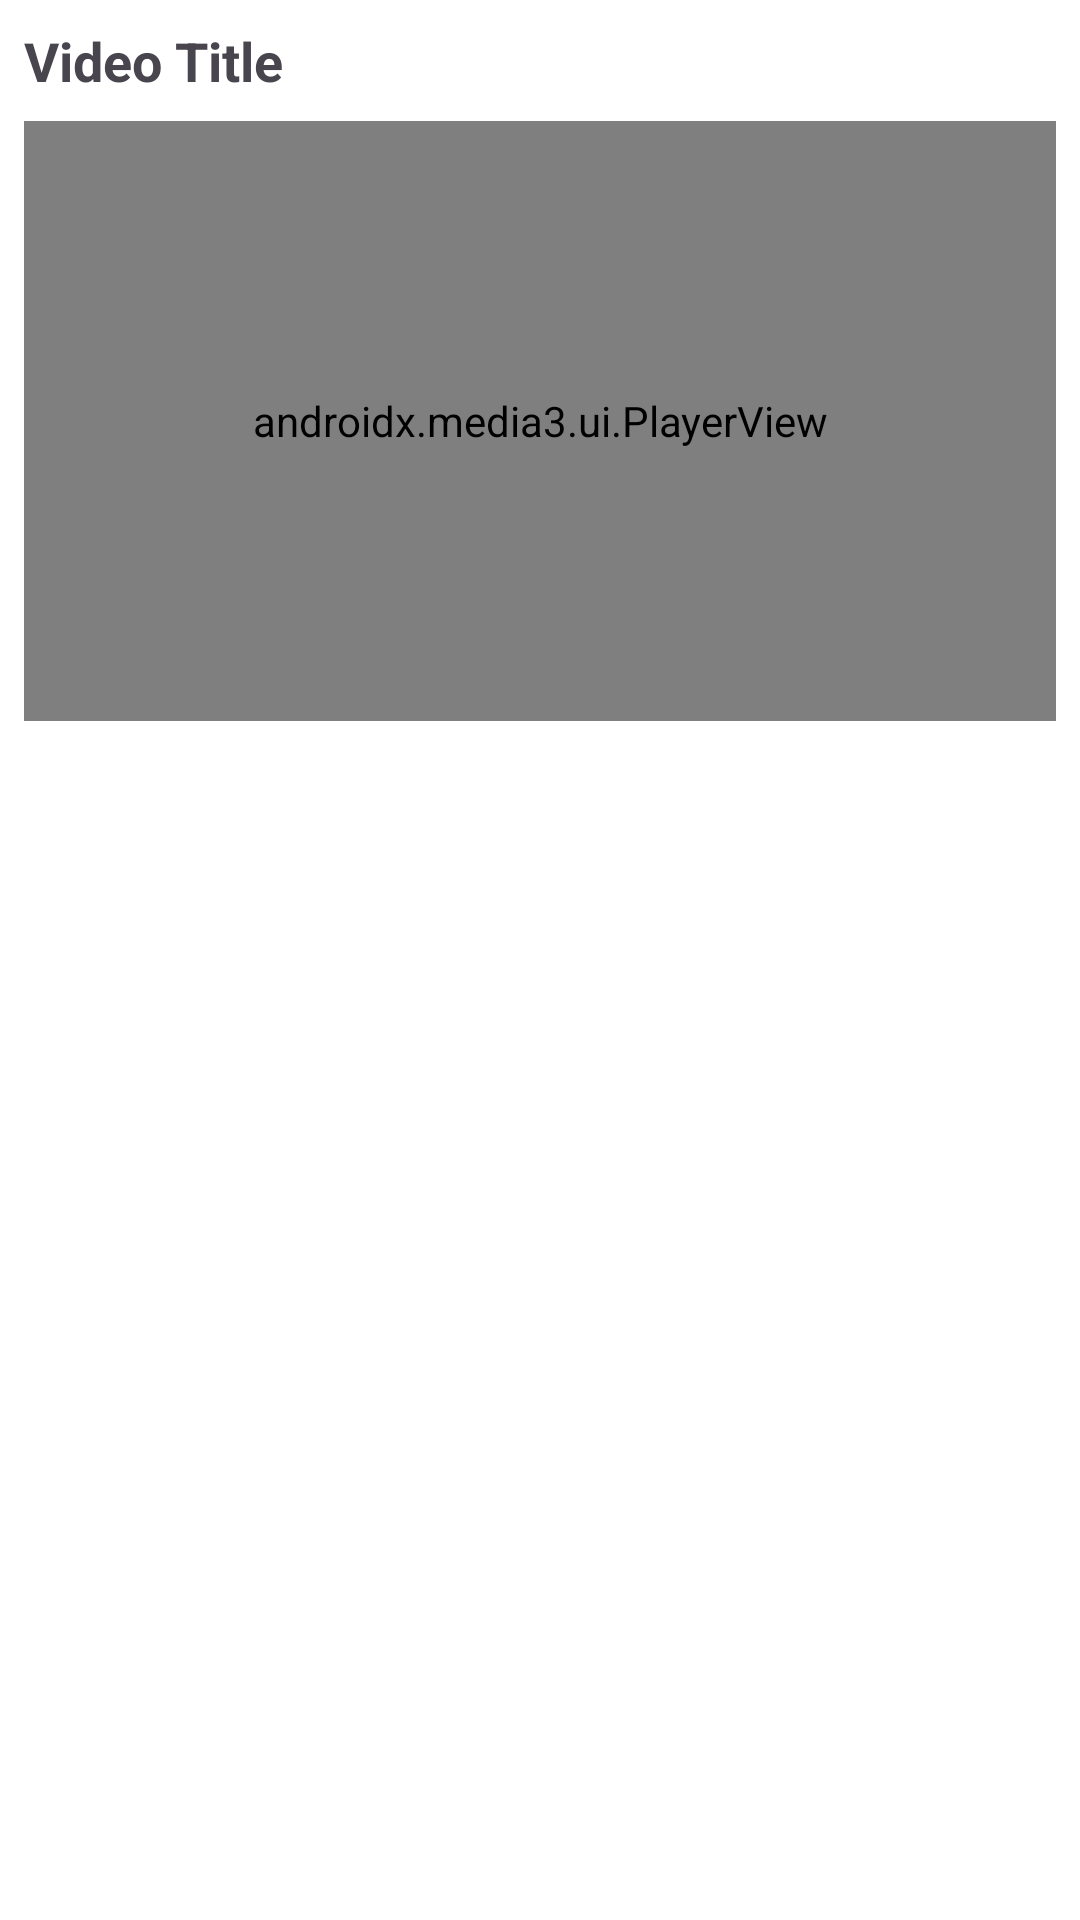

Android layout source for this screen:
<!-- AndroidManifest.xml: application theme Theme.AndroidIntegration -->
<!-- res/layout/video_item.xml -->
<?xml version="1.0" encoding="utf-8"?>
<LinearLayout xmlns:android="http://schemas.android.com/apk/res/android"
    xmlns:app="http://schemas.android.com/apk/res-auto"
    android:orientation="vertical"
    android:layout_width="match_parent"
    android:layout_height="wrap_content"
    android:padding="8dp">

    <TextView
        android:id="@+id/videoTitle"
        android:layout_width="match_parent"
        android:layout_height="wrap_content"
        android:textSize="18sp"
        android:textStyle="bold"
        android:paddingBottom="8dp"
        android:text="Video Title" />

    <androidx.media3.ui.PlayerView
        android:id="@+id/playerView"
        android:layout_width="match_parent"
        android:layout_height="200dp"
        app:use_controller="true"
        android:layout_marginBottom="16dp" />
</LinearLayout>
<!-- resources referenced by this layout -->
<resources>
  <style name="Theme.AndroidIntegration" parent="Base.Theme.AndroidIntegration" />
  <style name="Base.Theme.AndroidIntegration" parent="Theme.Material3.DayNight.NoActionBar">
          
          <item name="colorPrimary">@color/colorPrimary</item>
          <item name="colorPrimaryVariant">@color/colorPrimaryVariant</item>
          <item name="colorOnPrimary">@color/colorOnPrimary</item>
  
          
          <item name="colorSecondary">@color/colorSecondary</item>
          <item name="colorOnSecondary">@color/colorOnSecondary</item>
  
          
          <item name="android:colorBackground">@color/colorBackground</item>
          <item name="colorSurface">@color/colorSurface</item>
          <item name="colorOnSurface">@color/colorOnSurface</item>
          <item name="colorOnBackground">@color/colorOnBackground</item>
  
          
          <item name="android:statusBarColor" tools:targetApi="l">?attr/colorPrimary</item>
  
          <item name="materialButtonStyle">@style/CustomMaterialButton</item>
  
          
          
      </style>
  <color name="colorPrimary">#FFFFFF</color>
  <color name="colorPrimaryVariant">#F8D1B0</color>
  <color name="colorOnPrimary">#FFFFFF</color>
  <color name="colorSecondary">#A5D8B9</color>
  <color name="colorOnSecondary">#FFFFFF</color>
  <color name="colorBackground">#FFFFFF</color>
  <color name="colorSurface">#F5F5F5</color>
  <color name="colorOnSurface">#000000</color>
  <color name="colorOnBackground">#000000</color>
  <style name="CustomMaterialButton" parent="Widget.Material3.Button">
          <item name="backgroundTint">@color/buttonBackground</item>
          <item name="android:textColor">@color/buttonText</item>
      </style>
  <color name="buttonBackground">#FF9E5E</color>
  <color name="buttonText">#FFFFFF</color>
</resources>
